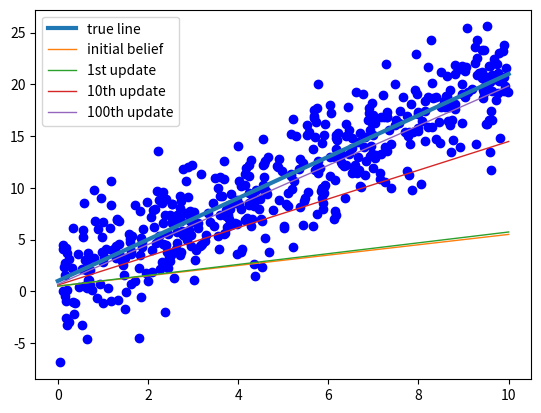

Recreate this plot in Python.
#!/usr/bin/env python
# -*- coding: utf-8 -*-
import pandas as pd
import numpy as np
import matplotlib.pyplot as plt
from datetime import datetime, date

sample_size = 500
sigma_e = 3.0             # true value of parameter error sigma
random_num_generator = np.random.RandomState(0)
x = 10.0 * random_num_generator.rand(sample_size)
e = random_num_generator.normal(0, sigma_e, sample_size)
y = 1.0 + 2.0 * x +  e          # a = 1.0; b = 2.0; y = a + b*x
plt.scatter(x, y, color='blue')

# initial belief
sigma_e = 3.0            # make it known to avoid inverse gamma complexity
a_0 = 0.5
b_0 = 0.5
sigma_a_0 = 0.5
sigma_b_0 = 0.5
beta_0 = np.array([[a_0], [b_0]])
sigma_beta_0 = np.array([[sigma_a_0**2, 0], [0, sigma_b_0**2]])

beta_recorder = [beta_0]
for pair in range(250):       # 500 points means 250 pairs
    x1 = x[pair*2]
    x2 = x[pair*2+1]
    y1 = y[pair*2]
    y2 = y[pair*2+1]
    mu_y = np.array([[(x1*y2-x2*y1)/(x1-x2)], [(y1-y2)/(x1-x2)]])
    sigma_y = np.array([[(np.square(x1/(x1-x2))+np.square(x2/(x1-x2)))*np.square(sigma_e),0],
                             [0,2*np.square(sigma_e/(x1-x2))]])
    sigma_beta_1 = np.linalg.inv(np.linalg.inv(sigma_beta_0)+np.linalg.inv(sigma_y))
    beta_1 = sigma_beta_1.dot(np.linalg.inv(sigma_beta_0).dot(beta_0) + np.linalg.inv(sigma_y).dot(mu_y))

    # assign beta_1 to beta_0
    beta_0 = beta_1
    sigma_beta_0 = sigma_beta_1
    beta_recorder.append(beta_0)

print('parameters: %.7f, %.7f' %(beta_0[0], beta_0[1]))

# plot the Beyesian dynamics
xfit = np.linspace(0, 10, sample_size)
ytrue = 2.0 * xfit + 1.0       # we know the true value of slope and intercept
plt.plot(xfit, ytrue, label='true line', linewidth=3)
y0 = beta_recorder[0][1] * xfit + beta_recorder[0][0]
plt.plot(xfit, y0, label='initial belief', linewidth=1)
y1 = beta_recorder[1][1] * xfit + beta_recorder[1][0]
plt.plot(xfit, y1, label='1st update', linewidth=1)
y10 = beta_recorder[10][1] * xfit + beta_recorder[10][0]
plt.plot(xfit, y10, label='10th update', linewidth=1)
y100 = beta_recorder[100][1] * xfit + beta_recorder[100][0]
plt.plot(xfit, y100, label='100th update', linewidth=1)
plt.legend()
plt.show()